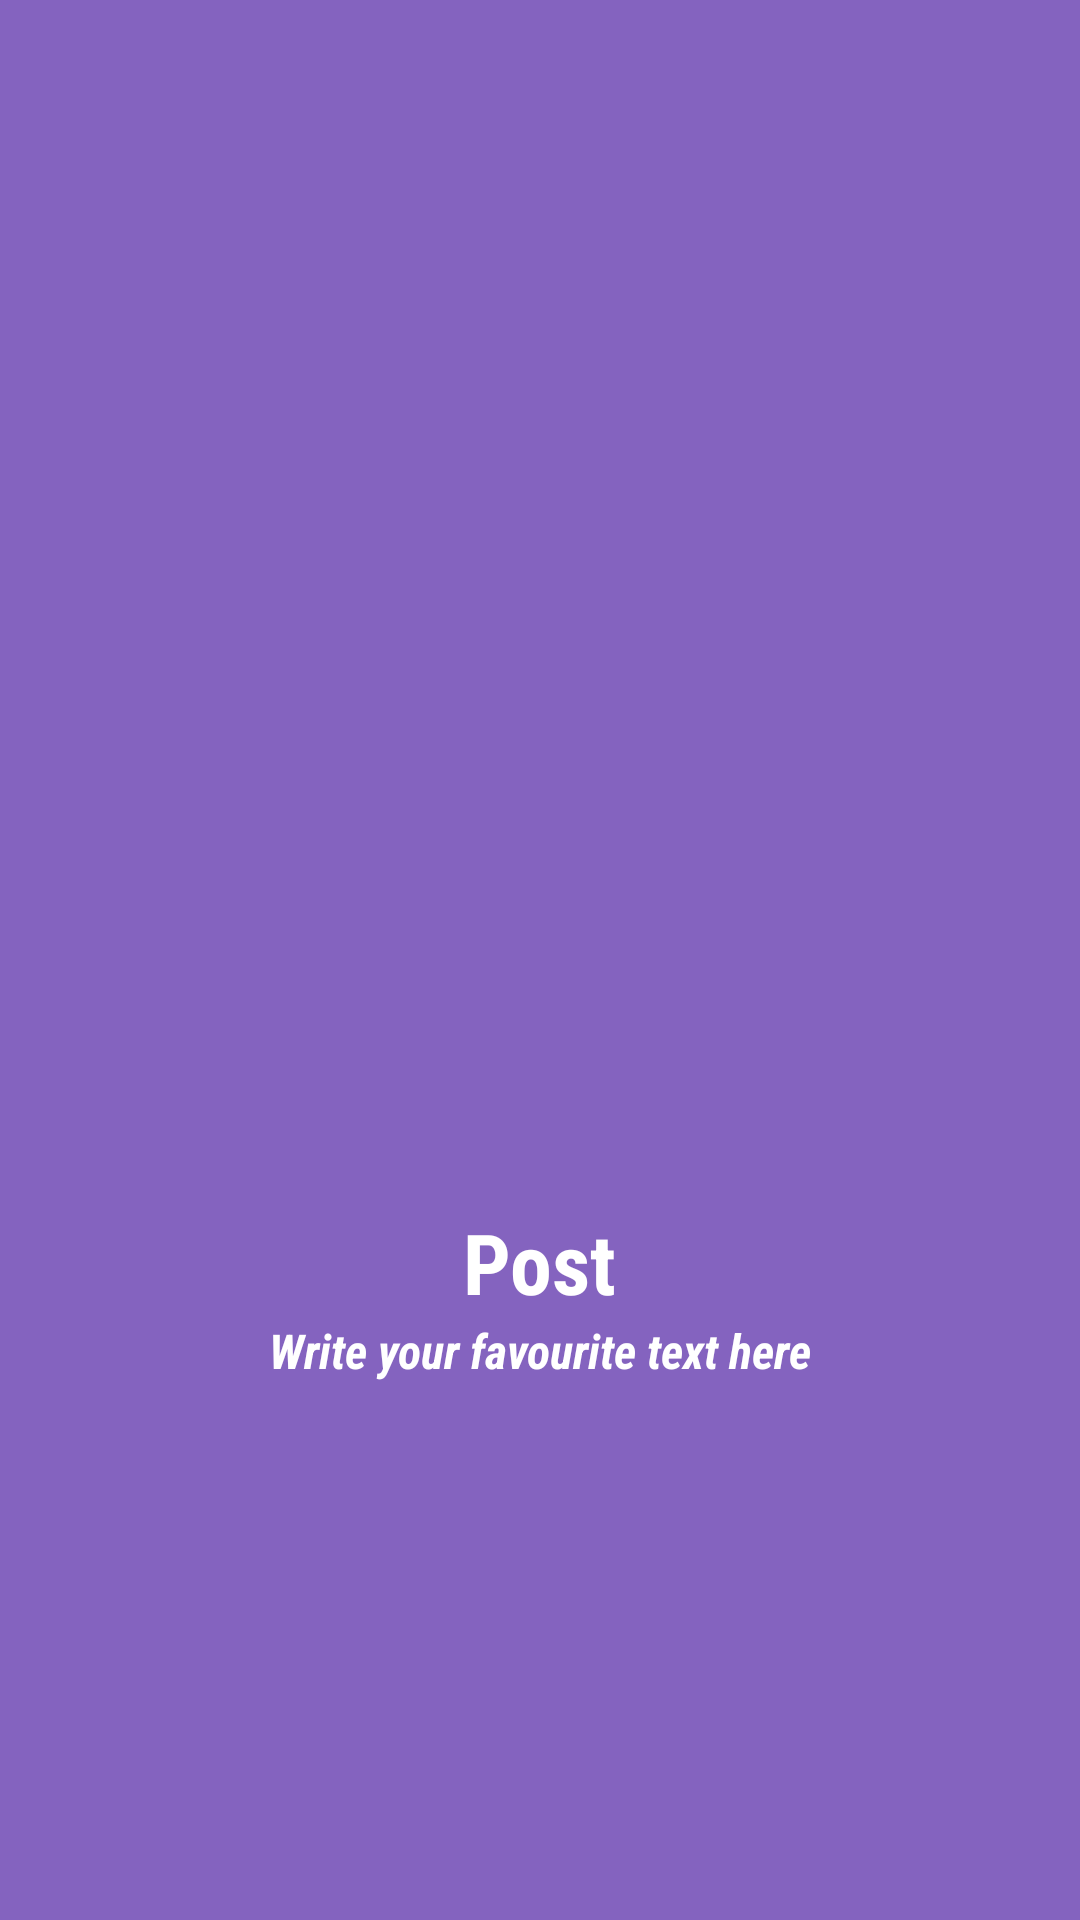

Layout XML and referenced resources for this Android screen:
<!-- AndroidManifest.xml: application theme Theme.Qurban -->
<!-- res/layout/activity_splash.xml -->
<?xml version="1.0" encoding="utf-8"?>
<androidx.constraintlayout.widget.ConstraintLayout xmlns:android="http://schemas.android.com/apk/res/android"
    xmlns:app="http://schemas.android.com/apk/res-auto"
    xmlns:tools="http://schemas.android.com/tools"
    android:layout_width="match_parent"
    android:layout_height="match_parent"
    android:background="#8463BF"
    tools:context=".SplashActivity">

    <ImageView
        android:id="@+id/iv_logo"
        android:layout_width="0dp"
        android:layout_height="0dp"
        android:src="@drawable/ic_launcher_background"
        app:layout_constraintTop_toTopOf="parent"
        app:layout_constraintBottom_toBottomOf="parent"
        app:layout_constraintStart_toStartOf="parent"
        app:layout_constraintEnd_toEndOf="parent"
        app:layout_constraintDimensionRatio="H,2:1"
        android:layout_marginHorizontal="48dp"
        app:tint="@color/white" />

    <TextView
        android:id="@+id/tv_title"
        android:layout_width="wrap_content"
        android:layout_height="wrap_content"
        android:layout_marginTop="16dp"
        android:fontFamily="sans-serif-condensed"
        android:text="Post"
        android:textSize="28sp"
        android:textColor="@color/white"
        android:textStyle="bold"
        app:layout_constraintStart_toStartOf="parent"
        app:layout_constraintEnd_toEndOf="parent"
        app:layout_constraintTop_toBottomOf="@+id/iv_logo"/>

    <TextView
        android:id="@+id/tv_slogan"
        android:layout_width="wrap_content"
        android:layout_height="wrap_content"
        android:fontFamily="sans-serif-condensed"
        android:text="Write your favourite text here"
        android:textColor="@color/white"
        android:textSize="16sp"
        android:textStyle="bold|italic"
        android:textAlignment="center"
        app:layout_constraintStart_toStartOf="parent"
        app:layout_constraintEnd_toEndOf="parent"
        app:layout_constraintTop_toBottomOf="@+id/tv_title"/>

</androidx.constraintlayout.widget.ConstraintLayout>
<!-- resources referenced by this layout -->
<resources>
  <style name="Theme.Qurban" parent="Theme.MaterialComponents.DayNight.DarkActionBar">
          
          <item name="colorPrimary">@color/purple_500</item>
          <item name="colorPrimaryVariant">@color/purple_700</item>
          <item name="colorOnPrimary">@color/white</item>
          
          <item name="colorSecondary">@color/teal_200</item>
          <item name="colorSecondaryVariant">@color/teal_700</item>
          <item name="colorOnSecondary">@color/black</item>
          
          <item name="android:statusBarColor">?attr/colorPrimaryVariant</item>
          
      </style>
  <!-- not gathered from this repository: default colours our renderer supplied (Android Studio template values) -->
  <color name="purple_500">#FF6200EE</color>
  <color name="purple_700">#FF3700B3</color>
  <color name="teal_200">#FF03DAC5</color>
  <color name="teal_700">#FF018786</color>
  <color name="black">#FF000000</color>
  <color name="white">#FFFFFFFF</color>
</resources>
